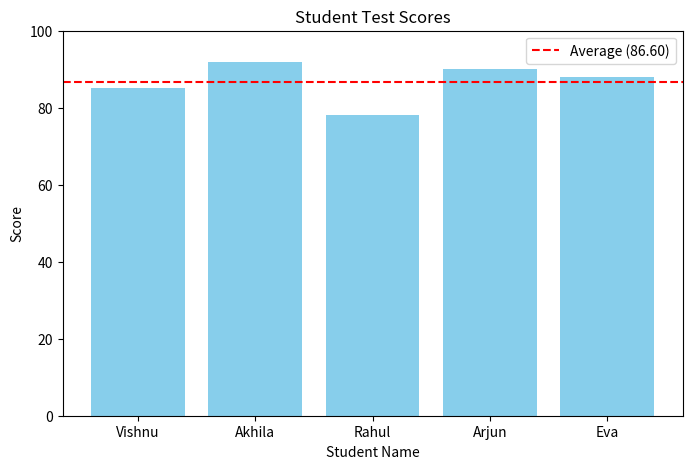

Write Python code to recreate this figure.
import matplotlib.pyplot as plt

def process_and_visualize_scores():
    sample_data = [
        {"name": "Vishnu", "score": 85},
        {"name": "Akhila", "score": 92},
        {"name": "Rahul", "score": 78},
        {"name": "Arjun", "score": 90},
        {"name": "Eva", "score": 88}
    ]
    
    scores = [student["score"] for student in sample_data]
    names = [student["name"] for student in sample_data]
    
    average_score = sum(scores) / len(scores) if scores else 0
    print(f"Average Student Score: {average_score:.2f}")
    
    plt.figure(figsize=(8, 5))
    bars = plt.bar(names, scores, color='skyblue')
    
    plt.axhline(y=average_score, color='r', linestyle='--', label=f'Average ({average_score:.2f})')
    
    plt.title('Student Test Scores')
    plt.xlabel('Student Name')
    plt.ylabel('Score')
    plt.ylim(0, 100)
    plt.legend()
    
    
    filename = 'student_scores_chart.png'
    plt.savefig(filename)
    print(f"Bar chart successfully saved to '{filename}'")

if __name__ == "__main__":
    process_and_visualize_scores()
